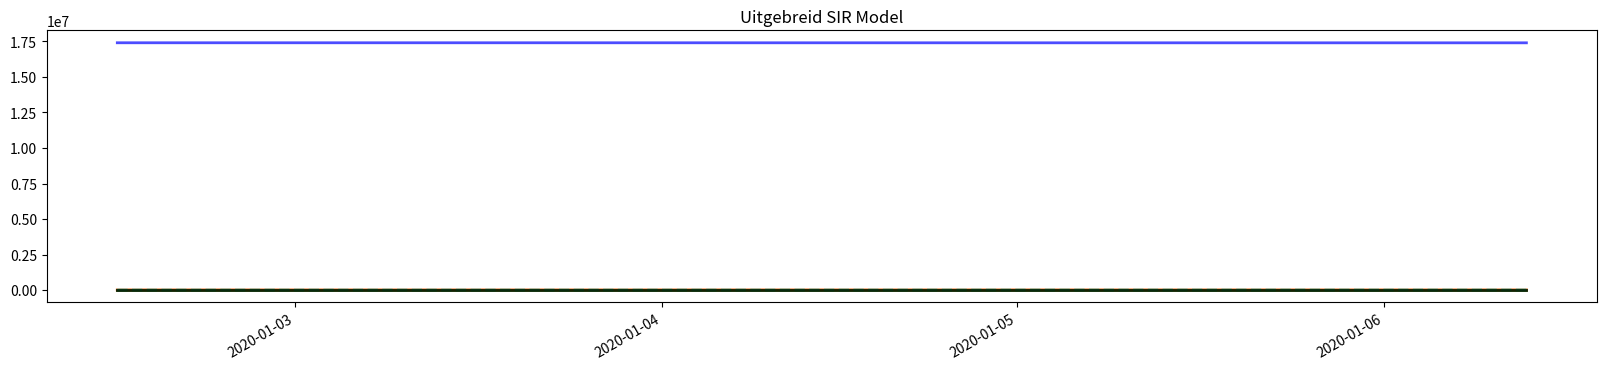

Write Python code to recreate this figure. (Note: this script raises an exception after producing the figure.)
import sys
!{sys.executable} -m pip install numpy
!{sys.executable} -m pip install matplotlib
!{sys.executable} -m pip install scipy
!{sys.executable} -m pip install pandas

# importeren van belangrijke functies in het programma
import numpy as np  # module met cijferverwerking
import matplotlib.pyplot as plt  # module voor grafische weergave
import matplotlib.dates as mdates # module voor het verwerken van data
from scipy.integrate import odeint  # module voor integreren
import pandas as pd # een module voor het maken van dataframes

"""
    Hier staan alle parameters uitgelegd voor de functie. Het zijn vooral datalijsten, waarvoor alle tijdseenheden
    al de waardes bekend zijn. Omdat we alle waardes al hebben in een datalijst kunnen we de lijnen tekenen:
    
    Positional args
    t = het aantal dagen, hier fungeert het als een parameter voor een van de formules
    S = een datalijst met alle waardes voor S (vatbaar)
    E = een datalijst met alle waardes voor E (blootgesteld)
    I = een datalijst met alle waardes voor I (besmettelijk)
    R = een datalijst met alle waardes voor R (genezen)
    C = een datalijst met alle waardes voor C (kritieke toestand)
    D = een datalijst met alle waardes voor D (overleden)
    R0 = een datalijst met alle waardes voor de R0 waarde
    B = een datalijst met alle waardes voor bedden
    
    keyword args
    I_to_C = de kans dat mensen van het I compartiment naar het C compartiment gaan
    C_to_D = de kans dat mensen van het C compartiment naar het D compartiment gaan
    x_as = een pandas dataframe waardoor een datum zichtbaar is op de x-as.
"""



def plotter(t, S, E, I, R, C, D, R0, B, I_to_C=None, C_to_D=None, x_as: "pandas dataframe" =None):
    
    # hier print ik een bericht zodat de percentages duidelijk worden voor de gebruiker
    print("percentage op de IC komt: {0}; percentage die sterft op de IC: {1}".format(I_to_C*100, C_to_D*100))
    
    # hier creër ik een plot, teken ik alle lijnen en geef ik de lijnen een label
    f, ax = plt.subplots(1, 1, figsize=(20, 4))
    ax.plot(x_as, S, 'b', alpha=0.7, linewidth=2, label='Vatbaar')
    ax.plot(x_as, E, 'y', alpha=0.7, linewidth=2, label='Blootgesteld')
    ax.plot(x_as, I, 'r', alpha=0.7, linewidth=2, label='Besmettelijk')
    ax.plot(x_as, C, 'c--', alpha=0.7, linewidth=2, label='Kritieke Toestand')
    ax.plot(x_as, R, 'g', alpha=0.7, linewidth=2, label='Genezen')
    ax.plot(x_as, D, 'k', alpha=0.7, linewidth=2, label='Overleden')
    
    # hier maak ik labels met maanden voor op de x-as en formateer ik het
    ax.xaxis.set_major_locator(mdates.MonthLocator())
    ax.xaxis.set_major_formatter(mdates.DateFormatter('%Y-%d-%m'))
    f.autofmt_xdate()
    
    # ik geef een titel, maak een rooster en een legenda, en ik maak de randen onzichtbaar
    ax.title.set_text('Uitgebreid SIR Model')
    ax.grid(b=True, which='major', c='gray', lw=1, ls='--')
    legend = ax.legend()
    legend.get_frame().set_alpha(0.7)
    for side in ( 'top', 'right', 'bottom', 'left'):
        ax.spines[side].set_visible(False)
    
    # laat de plot zien
    plt.show()

    
    # hier maak ik de grafiek voor de verandering van R0
    # ik maak hier een plot waar drie grafieken in passen en maak een grafiek op de eerste plaats voor de waarde van R0
    f = plt.figure(figsize=(20, 4))
    ax1 = f.add_subplot(1, 3, 1)
    ax1.plot(x_as, R0, 'r--', alpha=0.7, linewidth=2, label='R0')
    
    # hier maak ik labels met maanden voor op de x-as en formateer ik het
    ax1.xaxis.set_major_locator(mdates.MonthLocator())
    ax1.xaxis.set_major_formatter(mdates.DateFormatter('%Y-%d-%m'))
    f.autofmt_xdate()
    
     # ik geef een titel, maak een rooster en een legenda, en ik maak de randen onzichtbaar
    ax1.title.set_text('Verandering van R0')
    ax1.grid(b=True, which='major', c='gray', lw=1, ls='--')
    legend = ax1.legend()
    legend.get_frame().set_alpha(0.7)
    for spine in ('top', 'right', 'bottom', 'left'):
        ax.spines[spine].set_visible(False)

    # De sterftecijfer, zowel dagelijks als het cummulatieve gemiddelde
    # ik maak hier een grafiek op de tweede plaats
    ax2 = f.add_subplot(1, 3, 2)
    """
        Ik bereken hier de totale sterftecijfer en de dagelijkse sterftecijfer. De redenatie achter de formules zal ik verklaren.
        
        Voor de Totale sterftecijfer (in de code staat total_CFR):
        De totale sterftecijfer is (100 x (alle doden) / (cummulatief aantal besmettingen)). Ik zal illustreren dat dit klopt
        met een makkelijk voorbeeld. Stel er zijn 100 mensen besmet en 10 daarvan zijn overleden. Dan is het sterftecijfer
        (100 x 10/ 100) = 10%. En we zien meteen dat dit klopt. Het idee achter de translatie naar python is redelijk intuïtief.
        D[i] geeft het aantal doden tot tijdstip i aan. sigma * E[:i] geeft alle mensen aan die van het compartiment Blootgesteld
        naar het compartiment Besmettelijk zijn gegaan tot tijdstip i. Oftewel, het zijn alle mensen die besmet zijn tot dat 
        tijdstip! Als we hiervan de som nemen met de functie sum(x) dan hebben we het cumulatief aantal besmettingen.
        Dan hebben we de waarde voor de totale sterftecijfer op tijdstip i en door de functie: for i in range(1, len(t)),
        herhalen we dit voor alle tijdstippen tot de grootte van t en verzamelen we deze in een datalijst.
        Met die datalijst kunnen we een grafiek tekenen. 
        
        Voor de dagelijkse sterftecijfer (in de code staat daily_CFR):
        De dagelijkse sterftecijfer is (100 x ((alle doden op een dag) / ((alle genezen op een dag) + (alle doden op een dag))))
        Dit klopt omdat we benieuwd zijn naar de verhouding tussen leven en dood van voltooide ziektetrajecten. Aangezien je alleen
        kan genezen of sterven, zijn alle voltooide ziektetrajecten of genezen of dood. Weer een makkelijk voorbeeld om deze formule
        te illustreren. Stel 100 ziektetrajecten zijn afgelopen. 10 daarvan zijn overleden en 90 dus genezen. dan is het
        sterftecijfer (100 x ((10)/ (90 + 10))) dan krijgen we 10%, weer is het intuïtief duidelijk dat het klopt. Deze translatie
        naar python is wat ingewikkelder om te begrijpen zonder een achtergrond in programmeren. D[i]- D[i-1] betekent alle doden
        tot en met tijdstip i min alle doden van de dag voor tijdstip i. Hierdoor houd je alleen de doden over van tijdstip i. 
        R[i] - R[i-1] werkt hetzelfde. Door de functie: for i in range(1, len(t)),
        krijgen we weer een datalijst met alle waardes voor i. Daarmee kunnen we een grafiek plotten.
    """
    total_CFR = [0] + [100 * D[i] / sum(sigma * E[:i]) if sum(sigma * E[:i]) > 0 else 0 for i in range(1, len(t))]
    daily_CFR = [0] + [100 * ((D[i] - D[i - 1]) / ((R[i] - R[i - 1]) + (D[i] - D[i - 1]))) if max((R[i] - R[i - 1]), (
                D[i] - D[i - 1])) > 5  else 0 for i in range(1, len(t))]
    
    # hier maak ik een plot met twee lijnen
    ax2.plot(x_as, total_CFR, 'r--', alpha=0.7, linewidth=2, label='Totaal')
    ax2.plot(x_as, daily_CFR, 'b--', alpha=0.7, linewidth=2, label='Dagelijks')
    
    # hier maak ik labels met maanden voor op de x-as en formateer ik het
    ax2.xaxis.set_major_locator(mdates.MonthLocator())
    ax2.xaxis.set_major_formatter(mdates.DateFormatter('%Y-%d-%m'))
    f.autofmt_xdate()
    
    # ik geef een titel, maak een rooster en een legenda, en ik maak de randen onzichtbaar
    ax2.title.set_text('Sterftecijfer (%)')
    ax2.grid(b=True, which='major', c='gray', lw=1, ls='--')
    legend = ax2.legend()
    legend.get_frame().set_alpha(0.7)
    for spine in ('top', 'right', 'bottom', 'left'):
        ax.spines[spine].set_visible(False)
        

    # De doden per dag, ook wordt vermeld of het veroorzaakt is door een tekort aan IC Bedden
    # ik maak hier een grafiek op de derde plaats
    ax3 = f.add_subplot(1, 3, 3)
    
    # ik maak een datalijst met alle nieuwe doden op tijdstip i (ik gebruik weer D[i] - D[i - 1]. zie boven)
    new_D = [0] + [D[i] - D[i - 1] for i in range(1, len(t))]

    # ik plot de grafiek voor nieuwe doden
    ax3.plot(x_as, new_D, 'r--', alpha=0.7, linewidth=2, label='Totaal')
    
    # hier plot ik hoeveel doden zijn veroorzaakt door overbelasting van de IC
    # dit is makkelijk na te gaan want alle kritieke toestanden C zonder bed B hebben 100% kans om naar compartiment D te gaan
    ax3.plot(x_as, [max(0, C[i] - B(i)) for i in range(len(t))], 'b--', alpha=0.7, linewidth=2,
             label="Doden door IC overbelasting")
    
    # hier maak ik labels met maanden voor op de x-as en formateer ik het
    ax3.xaxis.set_major_locator(mdates.MonthLocator())
    ax3.xaxis.set_major_formatter(mdates.DateFormatter('%Y-%d-%m'))
    f.autofmt_xdate()
    
    # ik geef een titel, maak een rooster en een legenda, en ik maak de randen onzichtbaar
    ax3.title.set_text('Doden per dag')
    ax3.grid(b=True, which='major', c='gray', lw=1, ls='--')
    legend = ax3.legend()
    legend.get_frame().set_alpha(0.7)
    for spine in ('top', 'right', 'bottom', 'left'):
        ax.spines[spine].set_visible(False)
        
    # hier toon ik het plaatje met de drie grafieken
    plt.show()

# creatie van de fucntie. Variabele z zijn de beginwaarde voor alle compartimenten
def derivative(z: 'tuple of 6', t, beta, gamma, sigma, N, p_I_to_C, p_C_to_D, Bed):
    # configuratie van de beginwaardes
    S, E, I, C, R, D = z
    
    # de formules van de afgeleides omgezet in python
    dSdt = -beta(t) * I * S / N
    dEdt = beta(t) * I * S / N - sigma * E
    dIdt = sigma * E - 1/10.75 * p_I_to_C * I - gamma * (1 - p_I_to_C) * I
    dRdt = gamma * (1 - p_I_to_C) * I + (1 - p_C_to_D) * 1 / 12.0 * min(Bed(t), C)
    dCdt = 1/10.75 * p_I_to_C * I - 1/26.0 * p_C_to_D * min(Bed(t), C) - max(0, C-Bed(t)) - (1 - p_C_to_D) * 1/12.0 * min(Bed(t), C)
    dDdt = 1/26.0 * p_C_to_D * min(Bed(t), C) + max(0, C-Bed(t))
    
    # de functie keert deze waardes terug
    return dSdt, dEdt, dIdt, dCdt, dRdt, dDdt

# creatie van de functie
def logistic_R0(t, R0_start, k, x0, R0_end):
    return (R0_start - R0_end) / (1 + np.exp(-k * (-t + x0))) + R0_end

"""
    k is een constante die de vorm van de logistische formule voor R0 beïnlvoedt. 
    x0 is de waarde van t waar R0 het hardste daalt en dus de logistische formule zich omheen oriënteert.
    s is een constante die de vorm van de lineare formule voor bedden beïnlvoedt.
    R0_start en R0_end zijn schattingen van de begin- en eindwaardes van de R0
    age_groups is de distributie van de leeftijdsgroepen:
    0-14
    15-29
    30-39
    40-49
    50-59
    60-69
    70-79
    80-89
    90+
"""


def Model(days, age_groups: 'list', bed_per_100k, R0_start, R0_end, k, x0, prob_I_to_C, prob_C_to_D, s):
    # functie die de beta waarde berekent via een logistische regressie van R0
    def beta(t):
        return logistic_R0(t, R0_start, k, x0, R0_end) * gamma
    
    # de grootte van de complete bevolking, berekend door alle mensen van alle leeftijdsgroepen bij elkaar op te tellen.
    N = sum(age_groups)
    
    # functie die een lineare functie creërt voor de groei van bedden
    def Bed(t):
        bed_0 = bed_per_100k / 100_000 * N
        return bed_0 + s * bed_0 * t  # 0.003
    
    # configuratie van de beginwaardes voor alle compartimenten
    z0 = N - 1.0, 1.0, 0.0, 0.0, 0.0, 0.0
    
    # dit bepaalt het domein van de grafiek
    t = np.linspace(0, days - 1, days)
    
    # hier worden de afgeleides van alle compartimenten geprimitiveerd zodat de lijnen kunnen worden getekend
    ret = odeint(derivative, z0, t, args=(beta, gamma, sigma, N, prob_I_to_C, prob_C_to_D, Bed))
    S, E, I, C, R, D = ret.T
    
    # een formule om een datalijst te maken van alle R0 waardes bij alle waardes van t
    R0_over_time = [beta(i) / gamma for i in range(len(t))]
    
    # deze functie keert deze waardes terug
    return t, S, E, I, C, R, D, R0_over_time, Bed, prob_I_to_C, prob_C_to_D

# het bepalen van de gamma en sigma variabelen
gamma = 1.0 / 4.5
sigma = 1.0 / 10.0

# bepalen wanneer de simulatie van start gaat en voor hoeveel dagen
x_as = pd.date_range(start='02/15/2020', periods=120, freq='D')

# hier vul ik alle waardes in het model
plotter(*Model(days=120, age_groups=[2_726_099, 3_282_708, 2_147_931, 2_208_076, 2_532_418, 2_113_846, 1_574_419,
                                     692_257, 129_831], bed_per_100k=6.61, R0_start=3.7, k=0.99, x0=50, R0_end=0.74,
               prob_I_to_C=0.19, prob_C_to_D=0.4, s=0.0246), x_as=x_as)

